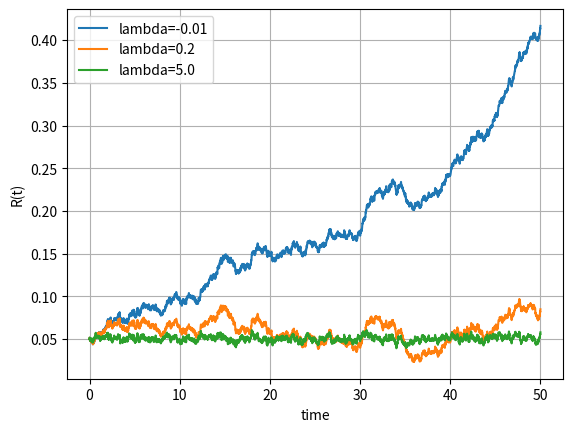
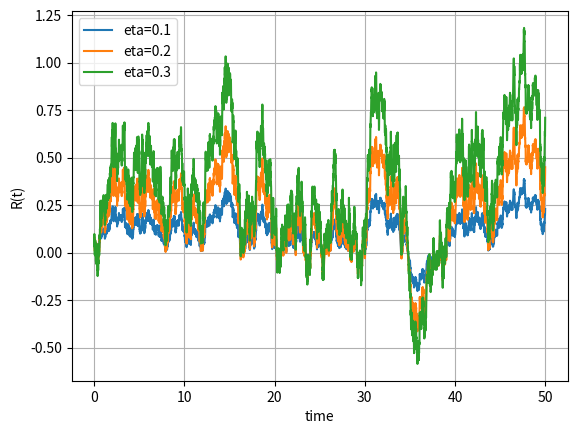

Source code (Python) for these figures, in order:
#%%
"""
Created on Jan 23 2019
Paths for the Hull White mdel
[redacted]
"""
import numpy as np
import matplotlib.pyplot as plt
import scipy.stats as st
import scipy.integrate as integrate
from mpl_toolkits import mplot3d

def GeneratePathsHWEuler(NoOfPaths,NoOfSteps,T,P0T, lambd, eta):    

    # Time step needed for differentiation

    dt = 0.0001    
    f0T = lambda t: - (np.log(P0T(t+dt))-np.log(P0T(t-dt)))/(2*dt)
    
    # Initial interest rate is forward rate at time t->0

    r0 = f0T(0.00001)
    theta = lambda t: 1.0/lambd * (f0T(t+dt)-f0T(t-dt))/(2.0*dt) + f0T(t) + \
    eta*eta/(2.0*lambd*lambd)*(1.0-np.exp(-2.0*lambd*t))      
    
    Z = np.random.normal(0.0,1.0,[NoOfPaths,NoOfSteps])
    W = np.zeros([NoOfPaths, NoOfSteps+1])
    R = np.zeros([NoOfPaths, NoOfSteps+1])
    R[:,0]=r0
    time = np.zeros([NoOfSteps+1])
        
    dt = T / float(NoOfSteps)
    for i in range(0,NoOfSteps):

        # Making sure that samples from a normal have mean 0 and variance 1

        if NoOfPaths > 1:
            Z[:,i] = (Z[:,i] - np.mean(Z[:,i])) / np.std(Z[:,i])
        W[:,i+1] = W[:,i] + np.power(dt, 0.5)*Z[:,i]
        R[:,i+1] = R[:,i] + lambd*(theta(time[i]) - R[:,i]) * dt + eta* (W[:,i+1]-W[:,i])
        time[i+1] = time[i] +dt
        
    # Output

    paths = {"time":time,"R":R}
    return paths

def mainCalculation():
    NoOfPaths = 1
    NoOfSteps = 5000
    T         = 50.0
    lambd     = 0.5
    eta       = 0.01
    
    # We define a ZCB curve (obtained from the market)

    P0T = lambda T: np.exp(-0.05*T) 

    # Effect of mean reversion lambda

    plt.figure(1) 
    legend = []
    lambdVec = [-0.01, 0.2, 5.0]
    for lambdTemp in lambdVec:    
        np.random.seed(1)
        Paths = GeneratePathsHWEuler(NoOfPaths,NoOfSteps,T,P0T, lambdTemp, eta)
        legend.append('lambda={0}'.format(lambdTemp))
        timeGrid = Paths["time"]
        R = Paths["R"]
        plt.plot(timeGrid, np.transpose(R))   
    plt.grid()
    plt.xlabel("time")
    plt.ylabel("R(t)")
    plt.legend(legend)
        
    # Effect of the volatility

    plt.figure(2)    
    legend = []
    etaVec = [0.1, 0.2, 0.3]
    for etaTemp in etaVec:
        np.random.seed(1)
        Paths = GeneratePathsHWEuler(NoOfPaths,NoOfSteps,T,P0T, lambd, etaTemp)
        legend.append('eta={0}'.format(etaTemp))
        timeGrid = Paths["time"]
        R = Paths["R"]
        plt.plot(timeGrid, np.transpose(R))   
    plt.grid()
    plt.xlabel("time")
    plt.ylabel("R(t)")
    plt.legend(legend)
    
mainCalculation()
